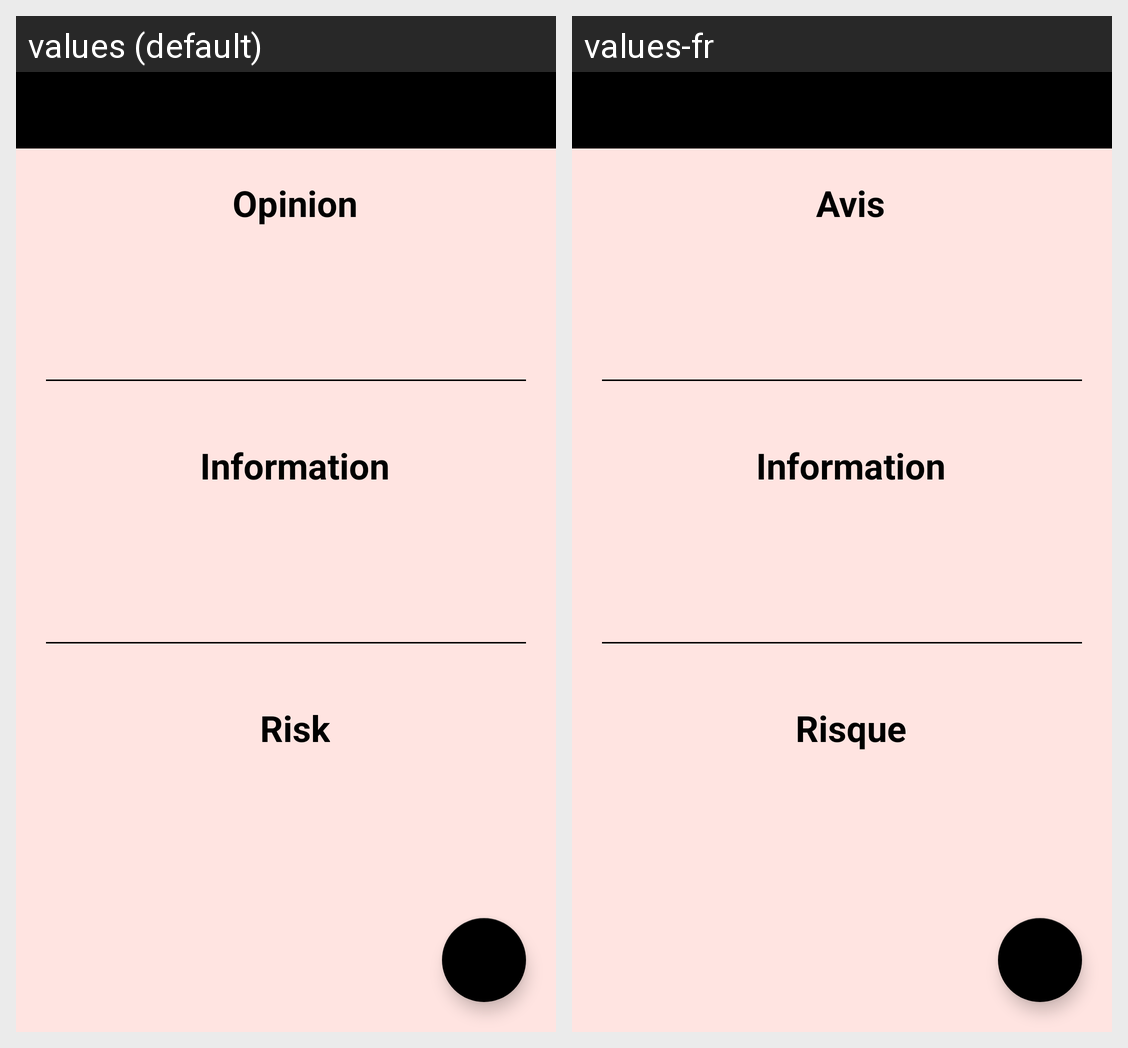

Locale-by-locale string values for the Android screen shown in this grid:
Android screen res/layout/activity_food_detail.xml rendered under 2 locales, left to right: values (default), values-fr. Device: Nexus 5 (rendered at 1080×1920; each locale shown at half size, 540×960, under a caption strip naming it); theme AppTheme.
Strings drawn on this screen, with the default value and each locale's value (text and hints the layout hard-codes, and strings that could not be matched under every locale, appear in the picture but are not listed):

avis
  values: Opinion
  values-fr: Avis

information
  values: Information
  values-fr: Information

risk
  values: Risk
  values-fr: Risque
